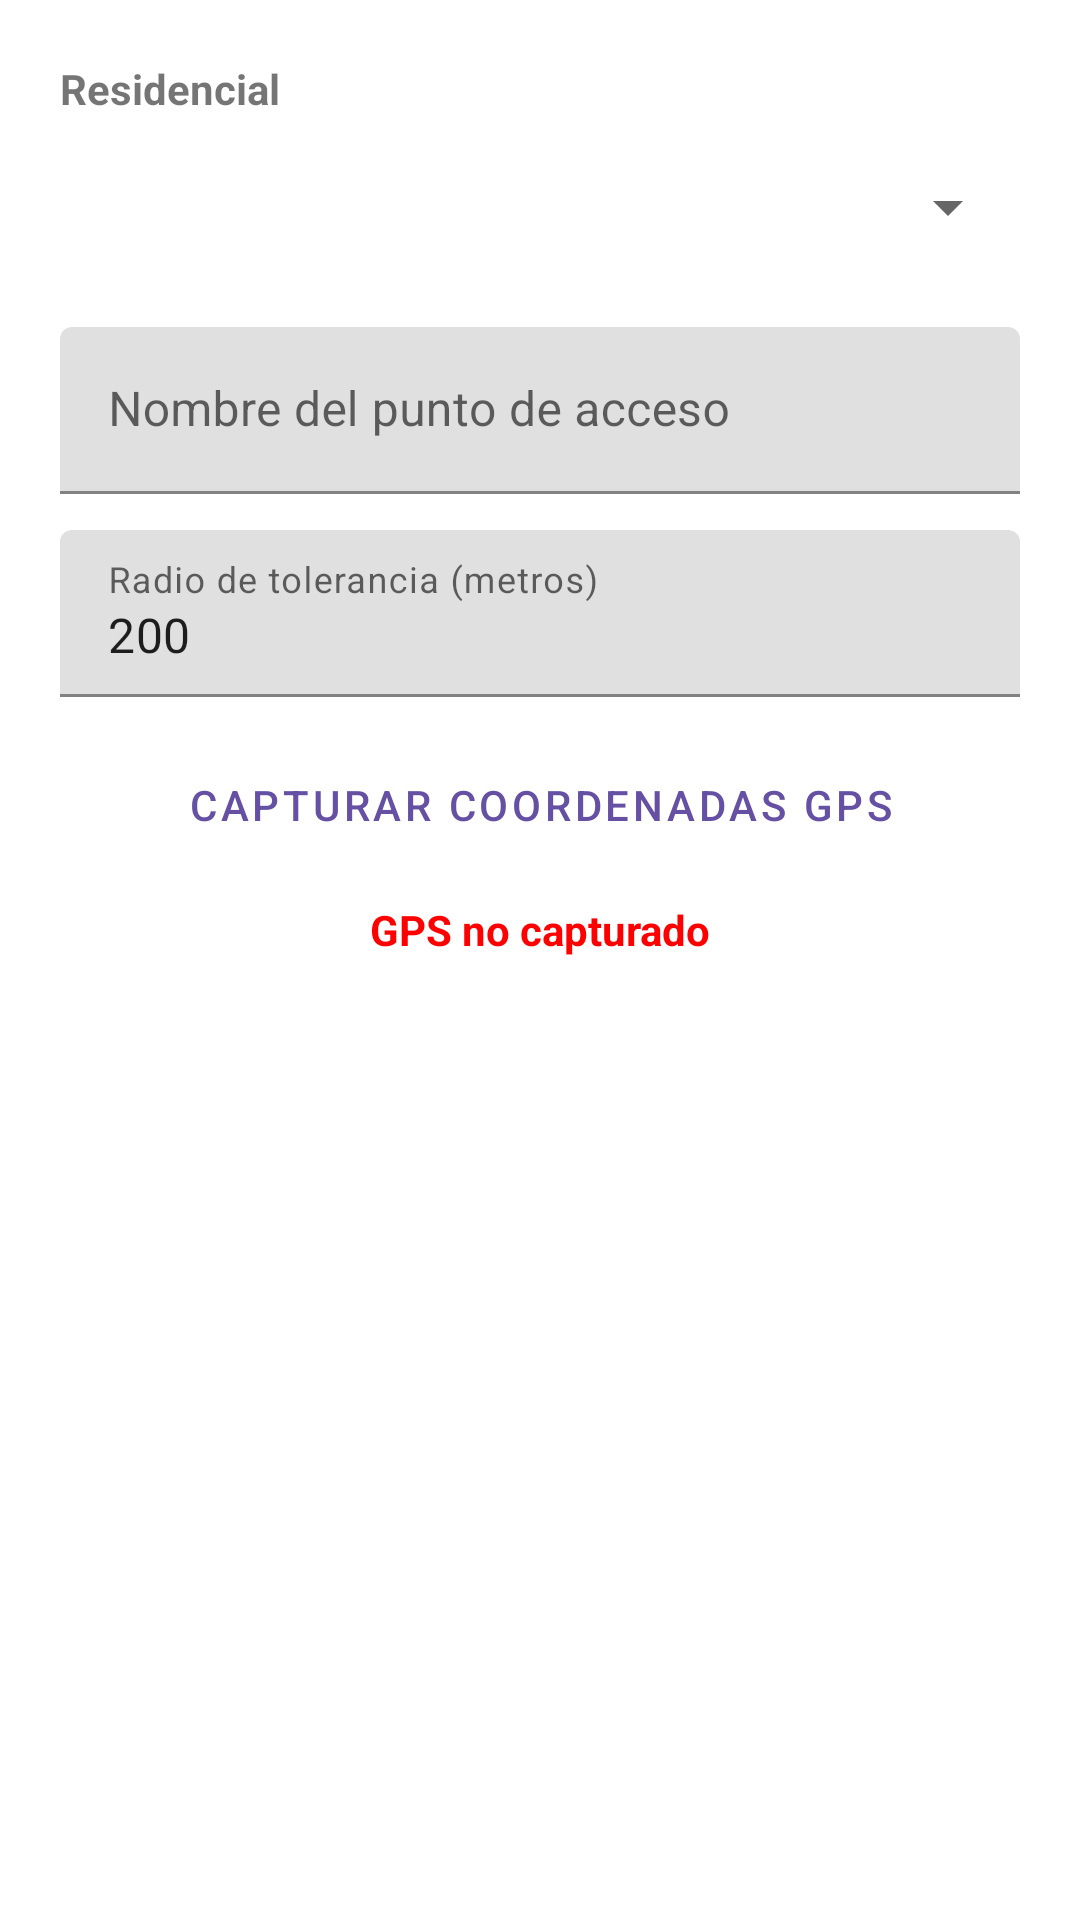

Reconstruct the res/layout file that produces this screen, plus the resources it refers to.
<!-- AndroidManifest.xml: application theme Theme.ProntoCheck -->
<!-- res/layout/dialog_agregar_ubicacion.xml -->
<?xml version="1.0" encoding="utf-8"?>
<LinearLayout xmlns:android="http://schemas.android.com/apk/res/android"
    android:layout_width="match_parent"
    android:layout_height="wrap_content"
    android:orientation="vertical"
    android:padding="20dp">

    <TextView
        android:layout_width="match_parent"
        android:layout_height="wrap_content"
        android:layout_marginBottom="6dp"
        android:text="Residencial"
        android:textStyle="bold" />

    <Spinner
        android:id="@+id/spinnerResidencial"
        android:layout_width="match_parent"
        android:layout_height="48dp"
        android:layout_marginBottom="16dp" />

    <com.google.android.material.textfield.TextInputLayout
        android:layout_width="match_parent"
        android:layout_height="wrap_content"
        android:layout_marginBottom="12dp"
        android:hint="Nombre del punto de acceso">

        <com.google.android.material.textfield.TextInputEditText
            android:id="@+id/etNombrePunto"
            android:layout_width="match_parent"
            android:layout_height="wrap_content"
            android:inputType="textCapWords" />

    </com.google.android.material.textfield.TextInputLayout>

    <com.google.android.material.textfield.TextInputLayout
        android:layout_width="match_parent"
        android:layout_height="wrap_content"
        android:layout_marginBottom="12dp"
        android:hint="Radio de tolerancia (metros)">

        <com.google.android.material.textfield.TextInputEditText
            android:id="@+id/etRadioPunto"
            android:layout_width="match_parent"
            android:layout_height="wrap_content"
            android:inputType="numberDecimal"
            android:text="200" />

    </com.google.android.material.textfield.TextInputLayout>

    <Button
        android:id="@+id/btnCapturarGps"
        style="@style/Widget.MaterialComponents.Button.OutlinedButton"
        android:layout_width="match_parent"
        android:layout_height="wrap_content"
        android:layout_marginBottom="8dp"
        android:text="Capturar Coordenadas GPS" />

    <TextView
        android:id="@+id/tvStatusGps"
        android:layout_width="match_parent"
        android:layout_height="wrap_content"
        android:text="GPS no capturado"
        android:textAlignment="center"
        android:textColor="#FF0000"
        android:textStyle="bold" />

</LinearLayout>
<!-- resources referenced by this layout -->
<resources>
  <style name="Theme.ProntoCheck" parent="Theme.MaterialComponents.DayNight.NoActionBar">
          
          <item name="colorPrimary">#6650a4</item>
          <item name="colorSecondary">#625b71</item>
  
          
          <item name="android:statusBarColor">#FFFFFF</item>
          <item name="android:windowLightStatusBar">true</item>
      </style>
</resources>
